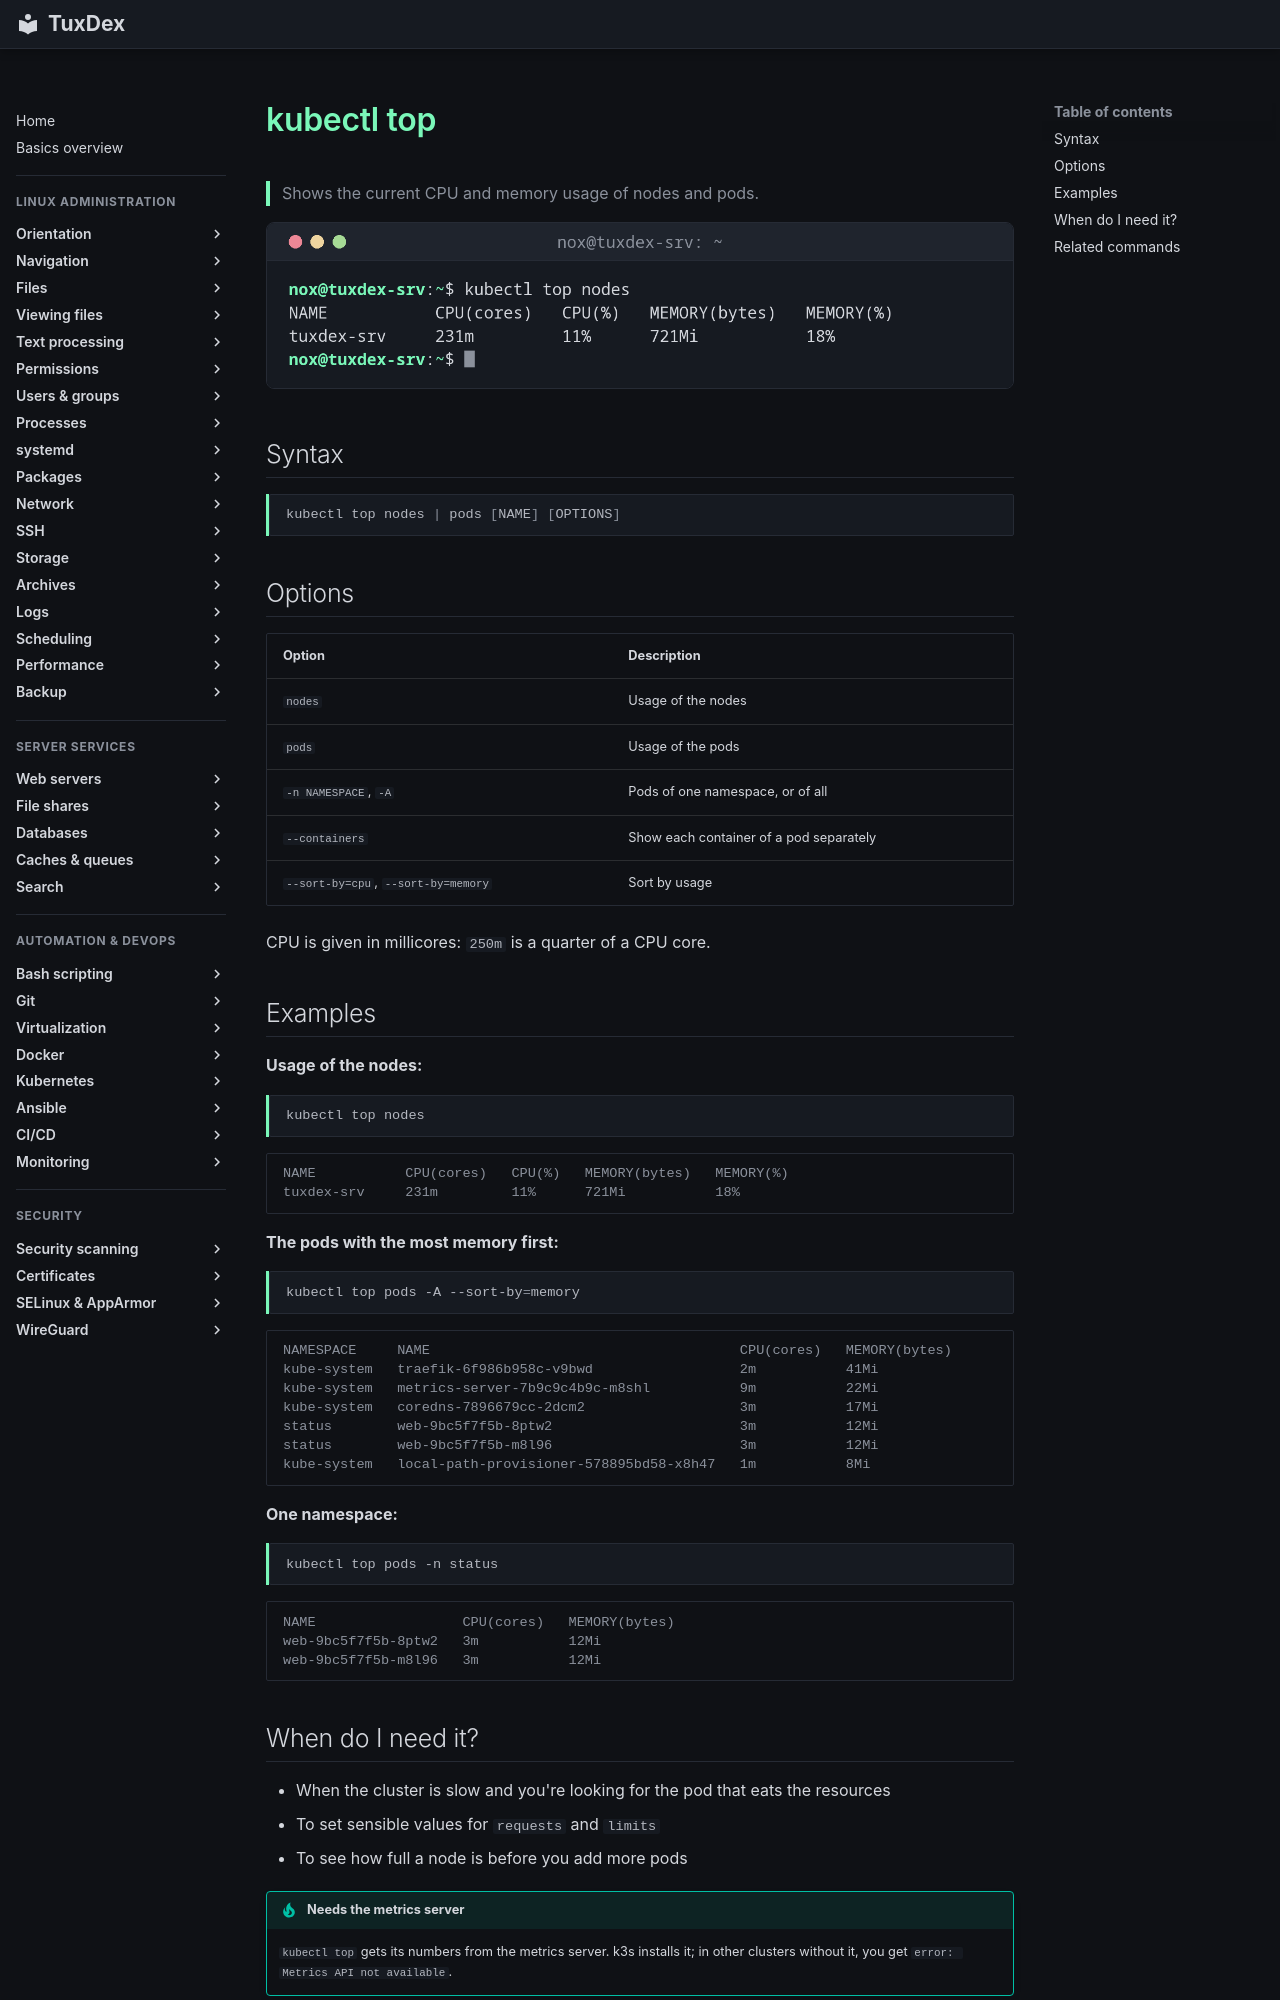

repository: Noxisan/tuxcodex · page: 20-kubernetes/kubectl-top.en/index.html · generator: mkdocs

# kubectl top

> Shows the current CPU and memory usage of nodes and pods.

![kubectl-top output](../assets/screenshots/20-kubernetes/kubectl-top.png)

## Syntax

```bash
kubectl top nodes | pods [NAME] [OPTIONS]
```

## Options

| Option | Description |
|--------|-------------|
| `nodes` | Usage of the nodes |
| `pods` | Usage of the pods |
| `-n NAMESPACE`, `-A` | Pods of one namespace, or of all |
| `--containers` | Show each container of a pod separately |
| `--sort-by=cpu`, `--sort-by=memory` | Sort by usage |

CPU is given in millicores: `250m` is a quarter of a CPU core.

## Examples

**Usage of the nodes:**

```bash
kubectl top nodes
```

```text
NAME           CPU(cores)   CPU(%)   MEMORY(bytes)   MEMORY(%)
tuxdex-srv     231m         11%      721Mi           18%
```

**The pods with the most memory first:**

```bash
kubectl top pods -A --sort-by=memory
```

```text
NAMESPACE     NAME                                      CPU(cores)   MEMORY(bytes)
kube-system   traefik-6f986b958c-v9bwd                  2m           41Mi
kube-system   metrics-server-7b9c9c4b9c-m8shl           9m           22Mi
kube-system   coredns-7896679cc-2dcm2                   3m           17Mi
status        web-9bc5f7f5b-8ptw2                       3m           12Mi
status        web-9bc5f7f5b-m8l96                       3m           12Mi
kube-system   local-path-provisioner-578895bd58-x8h47   1m           8Mi
```

**One namespace:**

```bash
kubectl top pods -n status
```

```text
NAME                  CPU(cores)   MEMORY(bytes)
web-9bc5f7f5b-8ptw2   3m           12Mi
web-9bc5f7f5b-m8l96   3m           12Mi
```
